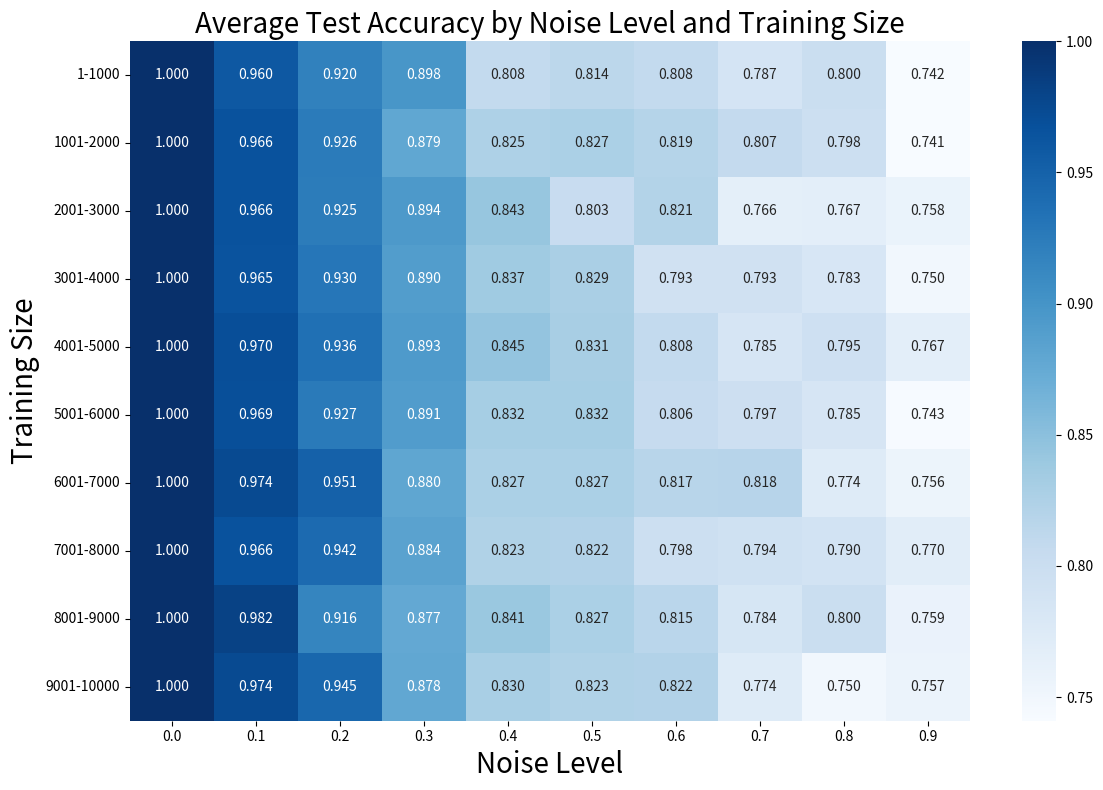
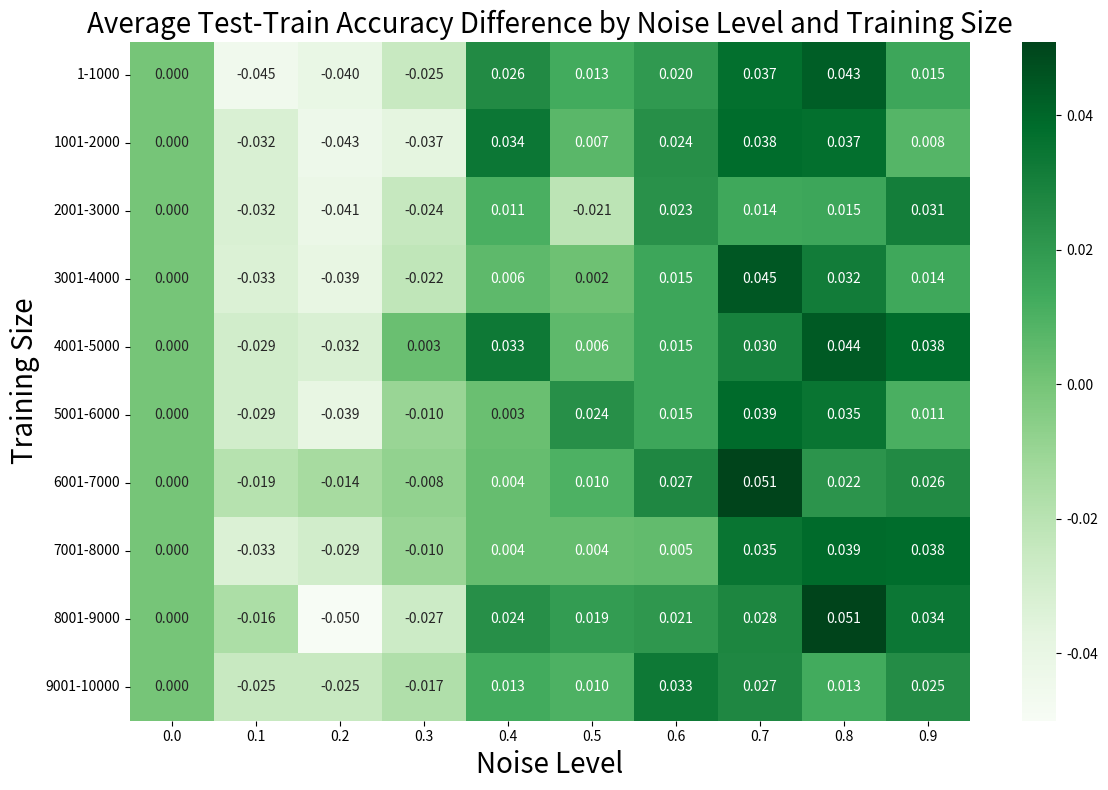

Recreate these plots in Python, in order.
# Python code to create heatmaps for the assignment results
import matplotlib.pyplot as plt
import numpy as np
import seaborn as sns

# Data for test accuracy
test_accuracy = np.array([
    [1.000, 0.960, 0.920, 0.898, 0.808, 0.814, 0.808, 0.787, 0.800, 0.742],
    [1.000, 0.966, 0.926, 0.879, 0.825, 0.827, 0.819, 0.807, 0.798, 0.741],
    [1.000, 0.966, 0.925, 0.894, 0.843, 0.803, 0.821, 0.766, 0.767, 0.758],
    [1.000, 0.965, 0.930, 0.890, 0.837, 0.829, 0.793, 0.793, 0.783, 0.750],
    [1.000, 0.970, 0.936, 0.893, 0.845, 0.831, 0.808, 0.785, 0.795, 0.767],
    [1.000, 0.969, 0.927, 0.891, 0.832, 0.832, 0.806, 0.797, 0.785, 0.743],
    [1.000, 0.974, 0.951, 0.880, 0.827, 0.827, 0.817, 0.818, 0.774, 0.756],
    [1.000, 0.966, 0.942, 0.884, 0.823, 0.822, 0.798, 0.794, 0.790, 0.770],
    [1.000, 0.982, 0.916, 0.877, 0.841, 0.827, 0.815, 0.784, 0.800, 0.759],
    [1.000, 0.974, 0.945, 0.878, 0.830, 0.823, 0.822, 0.774, 0.750, 0.757]
])

# Data for test-train accuracy difference
accuracy_diff = np.array([
    [0.000, -0.045, -0.040, -0.025, 0.026, 0.013, 0.020, 0.037, 0.043, 0.015],
    [0.000, -0.032, -0.043, -0.037, 0.034, 0.007, 0.024, 0.038, 0.037, 0.008],
    [0.000, -0.032, -0.041, -0.024, 0.011, -0.021, 0.023, 0.014, 0.015, 0.031],
    [0.000, -0.033, -0.039, -0.022, 0.006, 0.002, 0.015, 0.045, 0.032, 0.014],
    [0.000, -0.029, -0.032, 0.003, 0.033, 0.006, 0.015, 0.030, 0.044, 0.038],
    [0.000, -0.029, -0.039, -0.010, 0.003, 0.024, 0.015, 0.039, 0.035, 0.011],
    [0.000, -0.019, -0.014, -0.008, 0.004, 0.010, 0.027, 0.051, 0.022, 0.026],
    [0.000, -0.033, -0.029, -0.010, 0.004, 0.004, 0.005, 0.035, 0.039, 0.038],
    [0.000, -0.016, -0.050, -0.027, 0.024, 0.019, 0.021, 0.028, 0.051, 0.034],
    [0.000, -0.025, -0.025, -0.017, 0.013, 0.010, 0.033, 0.027, 0.013, 0.025]
])

# Row and column labels
rows = ['1-1000', '1001-2000', '2001-3000', '3001-4000', '4001-5000', 
        '5001-6000', '6001-7000', '7001-8000', '8001-9000', '9001-10000']
cols = ['0.0', '0.1', '0.2', '0.3', '0.4', '0.5', '0.6', '0.7', '0.8', '0.9']

# Set up the matplotlib figure for the first heatmap
plt.figure(figsize=(12, 8))
ax = sns.heatmap(test_accuracy, annot=True, fmt=".3f", cmap="Blues", 
                xticklabels=cols, yticklabels=rows)
plt.title('Average Test Accuracy by Noise Level and Training Size', fontsize=20)
plt.xlabel('Noise Level', fontsize=20)
plt.ylabel('Training Size', fontsize=20)
plt.tight_layout()
plt.savefig('test_accuracy_heatmap.png')

# Set up the matplotlib figure for the second heatmap
plt.figure(figsize=(12, 8))
accuracy_diff_cmap = sns.diverging_palette(240, 10, as_cmap=True)
ax = sns.heatmap(accuracy_diff, annot=True, fmt=".3f", cmap="Greens", 
                xticklabels=cols, yticklabels=rows)
plt.title('Average Test-Train Accuracy Difference by Noise Level and Training Size', fontsize=20)
plt.xlabel('Noise Level', fontsize=20)
plt.ylabel('Training Size', fontsize=20)
plt.tight_layout()
plt.savefig('accuracy_diff_heatmap.png')

print("Heatmaps created successfully!")